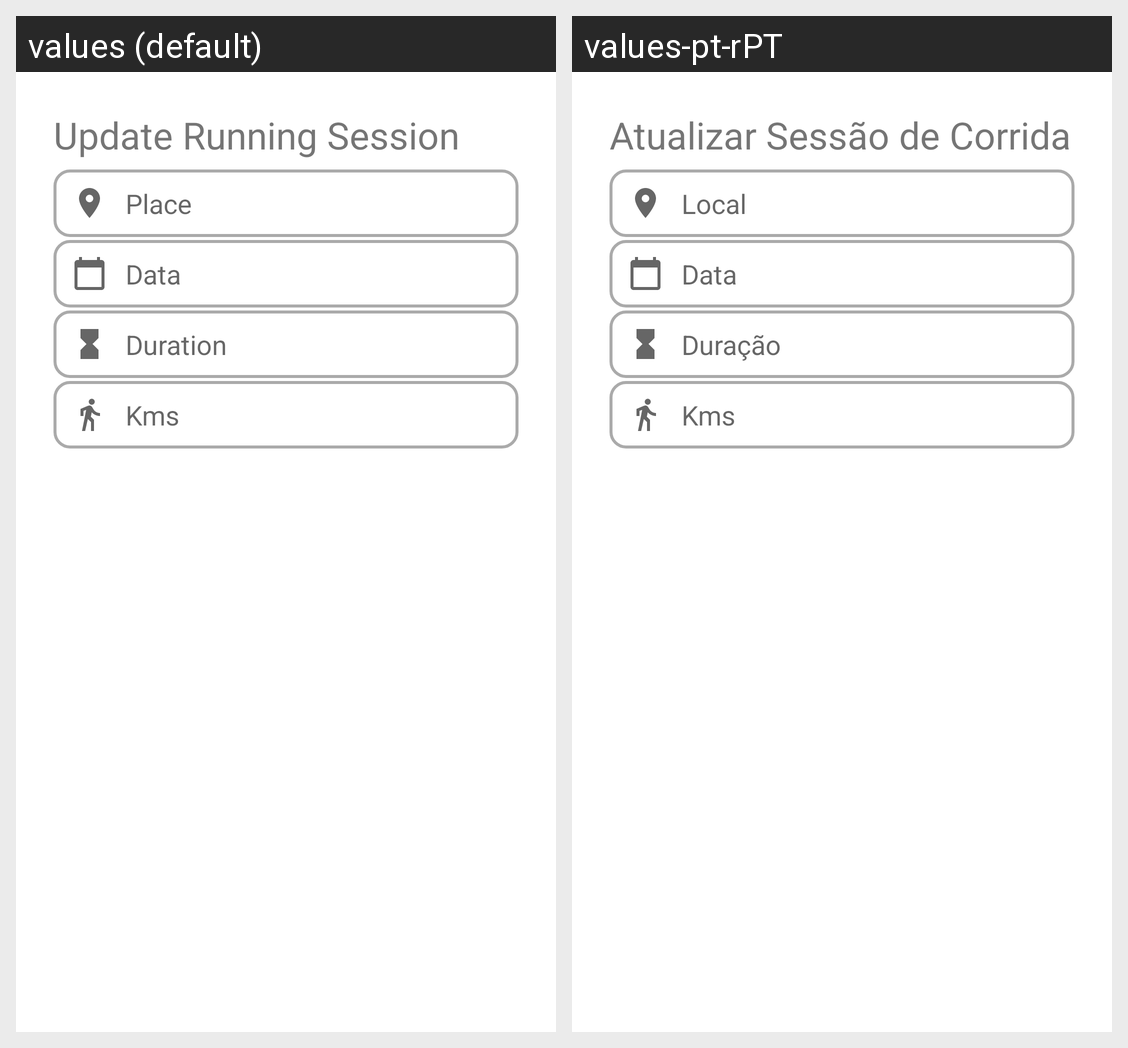

The Android screen above is rendered under two locales of the same app. Produce the string resources it draws, with the default and per-locale values.
Android screen res/layout/fragment_update.xml rendered under 2 locales, left to right: values (default), values-pt-rPT. Device: Nexus 5 (rendered at 1080×1920; each locale shown at half size, 540×960, under a caption strip naming it); theme Theme.Runnerz.
Strings drawn on this screen, with the default value and each locale's value (text and hints the layout hard-codes, and strings that could not be matched under every locale, appear in the picture but are not listed):

update_run
  values: Update Running Session
  values-pt-rPT: Atualizar Sessão de Corrida

running_name
  values: Place
  values-pt-rPT: Local

running_data
  values: Data
  values-pt-rPT: Data

running_duration
  values: Duration
  values-pt-rPT: Duração

running_kms
  values: Kms
  values-pt-rPT: Kms
